Dataset: cells (GitHub, MarkF123/cells). Classes: artef, lymph, monoc, segm.

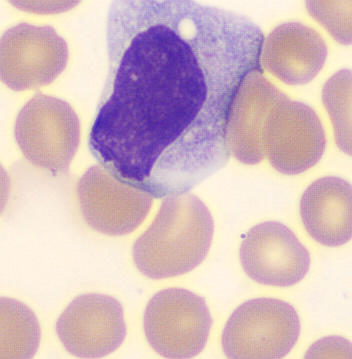
Label: monoc

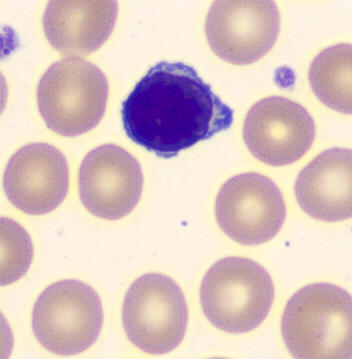
Label: lymph

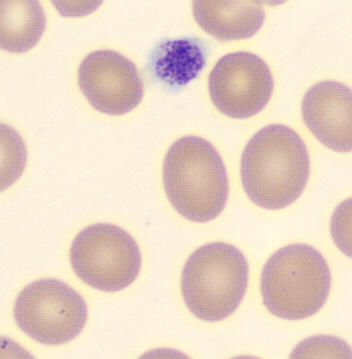
Label: artef

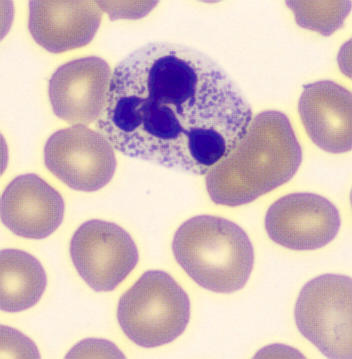
Label: segm

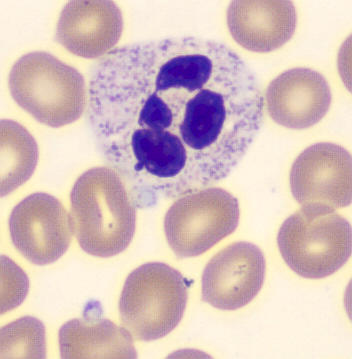
Label: segm

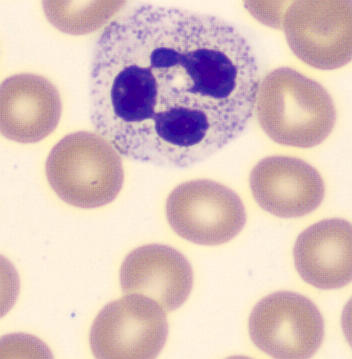
Label: segm
